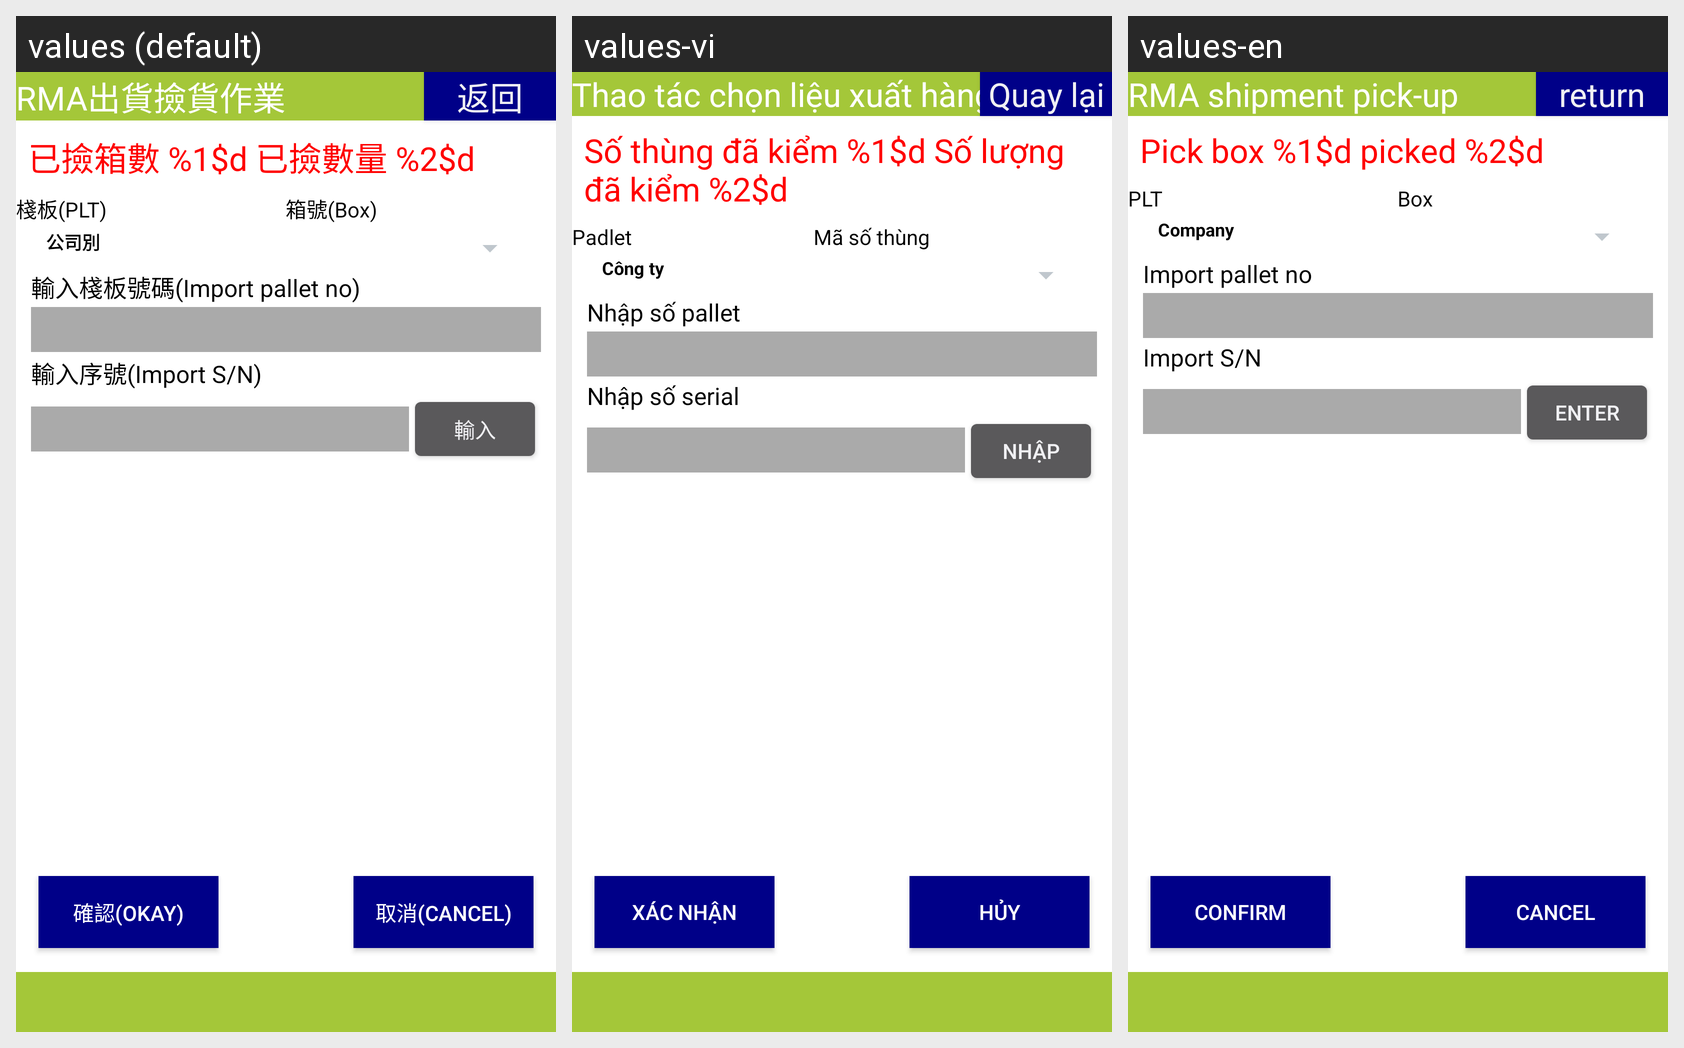

Here is an Android app screen in its default locale and in the app's own translations. Write out the translated-string differences for the strings that appear on this screen.
Android screen res/layout/activity_rma_picking.xml rendered under 3 locales, left to right: values (default), values-vi, values-en. Device: Nexus 5 (rendered at 1080×1920; each locale shown at half size, 540×960, under a caption strip naming it); theme android:Theme.DeviceDefault.NoActionBar.Fullscreen.
Strings drawn on this screen, with the default value and each locale's value (text and hints the layout hard-codes, and strings that could not be matched under every locale, appear in the picture but are not listed):

title_activity_rma_picking
  values: RMA出貨撿貨作業
  values-vi: Thao tác chọn liệu xuất hàng RMA
  values-en: RMA shipment pick-up

button_return
  values: 返回
  values-vi: Quay lại
  values-en: return

rma_picking_summary
  values: 已撿箱數 %1$d 已撿數量 %2$d
  values-vi: Số thùng đã kiểm %1$d Số lượng đã kiểm %2$d
  values-en: Pick box %1$d picked %2$d

label_pallet_check
  values: 棧板(PLT)
  values-vi: Padlet
  values-en: PLT

label_box_check
  values: 箱號(Box)
  values-vi: Mã số thùng
  values-en: Box

label_company
  values: 公司別
  values-vi: Công ty
  values-en: Company

label_import_pallet
  values: 輸入棧板號碼(Import pallet no)
  values-vi: Nhập số pallet
  values-en: Import pallet no

import_sn
  values: 輸入序號(Import S/N)
  values-vi: Nhập số serial
  values-en: Import S/N

label_enter
  values: 輸入
  values-vi: Nhập
  values-en: Enter

button_confirm2
  values: 確認(Okay)
  values-vi: Xác nhận
  values-en: Confirm

button_cancel2
  values: 取消(Cancel)
  values-vi: Hủy
  values-en: Cancel
